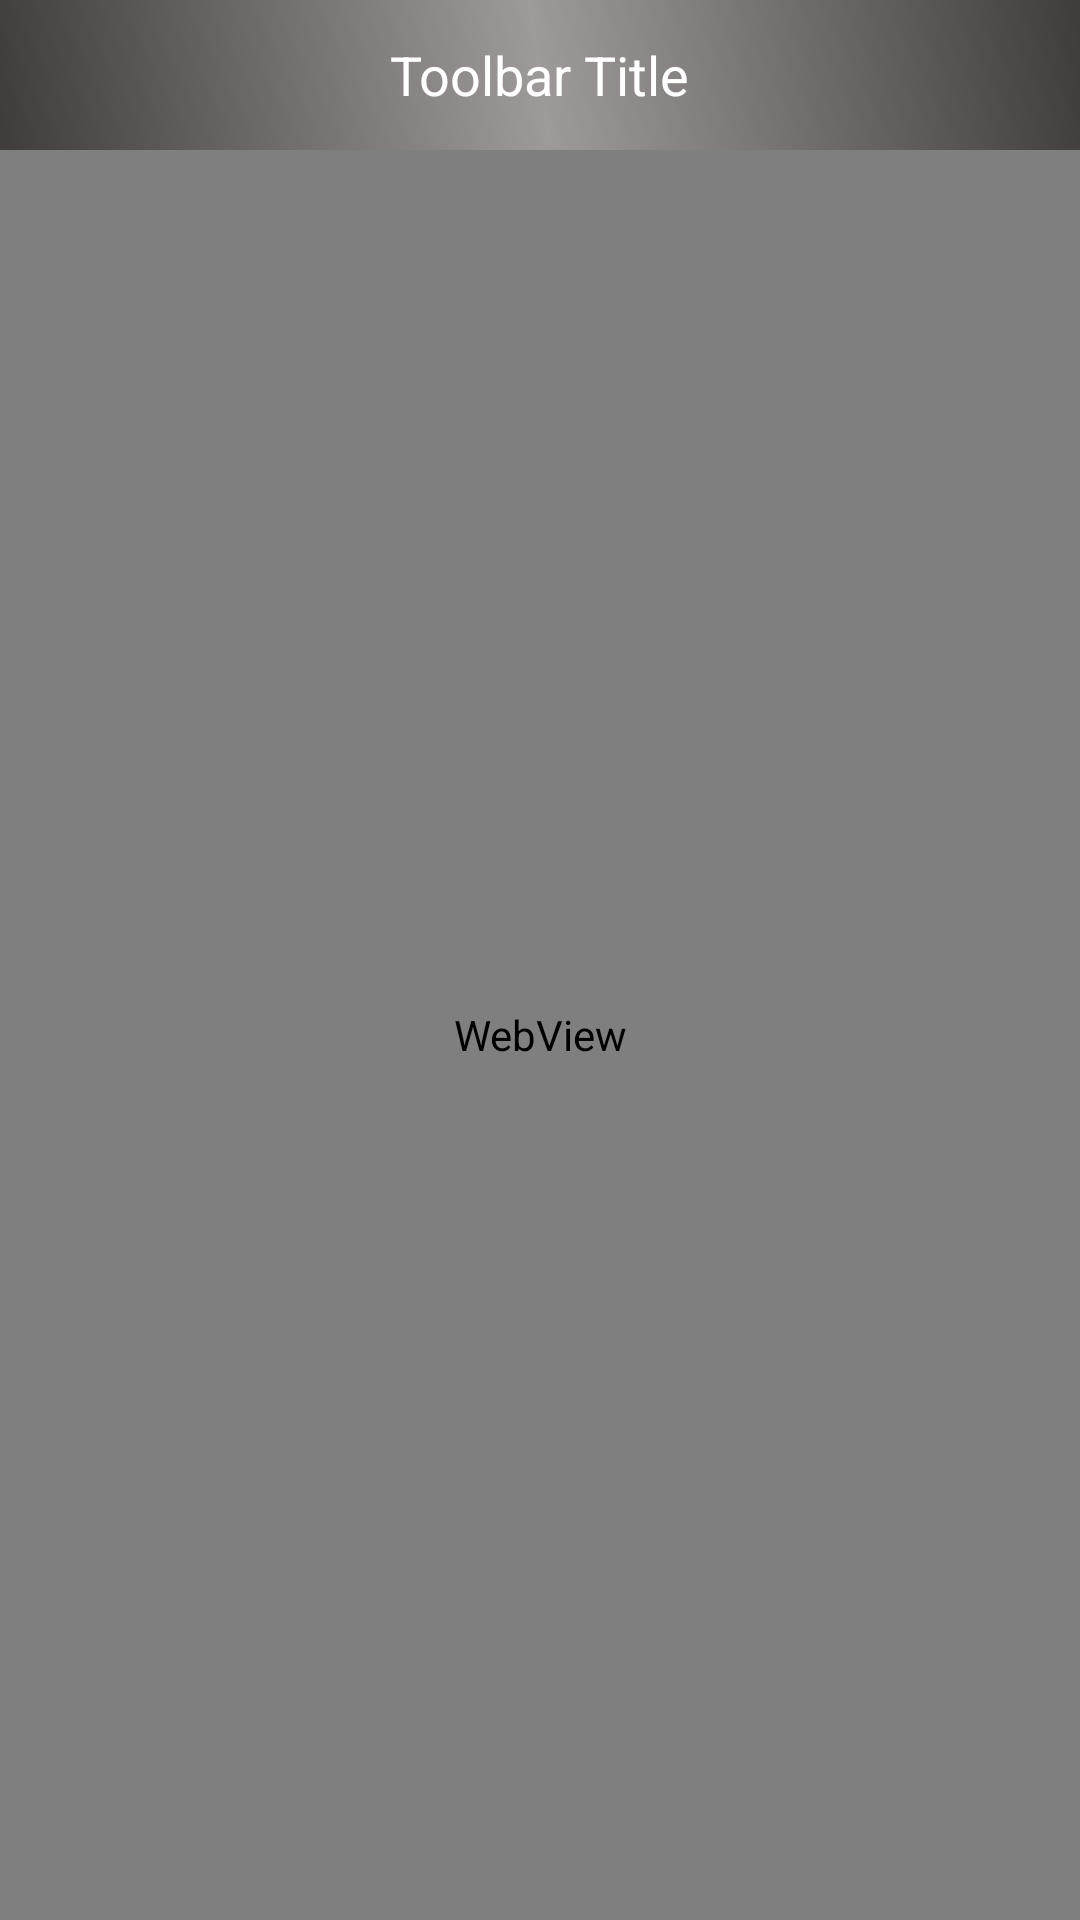

The Android layout XML behind this screen, and the referenced resources:
<!-- AndroidManifest.xml: application theme AppTheme -->
<!-- res/layout/activity_splash.xml -->
<?xml version="1.0" encoding="utf-8"?>
<RelativeLayout xmlns:android="http://schemas.android.com/apk/res/android"
    xmlns:app="http://schemas.android.com/apk/res-auto"
    xmlns:tools="http://schemas.android.com/tools"
    android:layout_width="match_parent"
    android:layout_height="match_parent"
    android:background="#FFFFFF"
    tools:context=".WebviewActivity">

    <LinearLayout
        android:id="@+id/ll_toolbar"
        android:background="@drawable/gradient"
        android:layout_width="match_parent"
        android:layout_height="wrap_content">

        <include layout="@layout/toolbar" />
    </LinearLayout>

    <WebView
        android:layout_below="@+id/ll_toolbar"
        android:id="@+id/webview"
        android:layout_width="fill_parent"
        android:layout_height="fill_parent"/>



</RelativeLayout>
<!-- res/layout/toolbar.xml (included above) -->
<android.support.v7.widget.Toolbar xmlns:android="http://schemas.android.com/apk/res/android"
    xmlns:app="http://schemas.android.com/apk/res-auto"
    android:id="@+id/toolbar"
    android:layout_height="50dp"
    android:layout_width="match_parent"
    android:minHeight="?attr/actionBarSize"
    android:background="@android:color/transparent"
    app:theme="@style/AppTheme" >


    <TextView
        android:id="@+id/text_view_toolbar"
        android:textSize="18sp"
        android:ellipsize="end"
        android:textColor="#FFFFFF"
        android:textAllCaps="false"
        android:background="@android:color/transparent"
        android:layout_width="wrap_content"
        android:layout_height="wrap_content"
        android:text="Toolbar Title"
        android:layout_gravity="center"/>


</android.support.v7.widget.Toolbar>
<!-- resources referenced by this layout -->
<resources>
  <!-- drawable gradient (drawable) -->
  <shape xmlns:android="http://schemas.android.com/apk/res/android" android:shape="rectangle" >
      <gradient
          android:startColor="#FF413C3C"
          android:centerColor="#9f9a9a"
          android:endColor="#FF413C3C"
          android:angle="45"/>
      <corners
          android:radius="0dp"/>
  
  
  </shape>
  <style name="AppTheme" parent="Theme.AppCompat.Light.NoActionBar">
          
          <item name="colorPrimary">@color/colorPrimary</item>
          <item name="colorPrimaryDark">@color/colorPrimaryDark</item>
          <item name="colorAccent">@color/colorAccent</item>
      </style>
  <color name="colorPrimary">#000000</color>
  <color name="colorPrimaryDark">#000000</color>
  <color name="colorAccent">#FF413C3C</color>
</resources>
